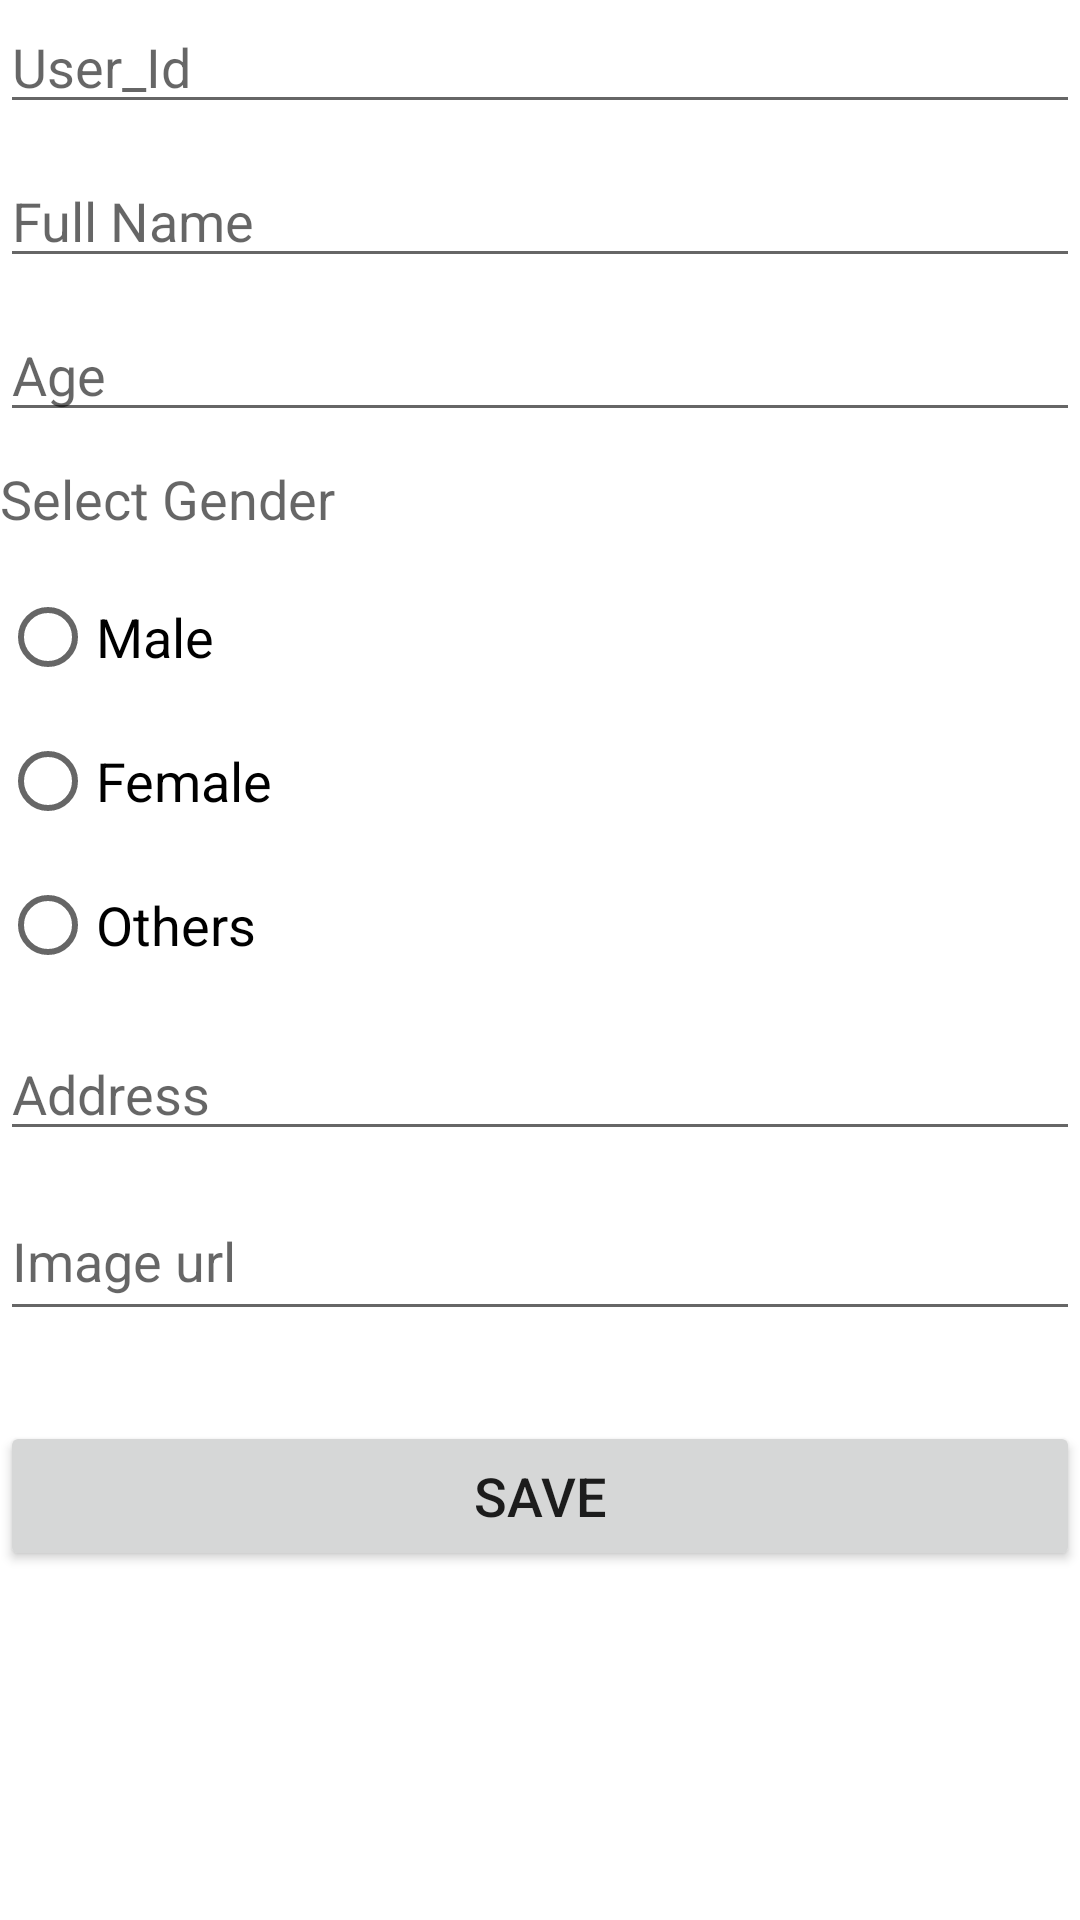

The Android layout XML behind this screen, and the referenced resources:
<!-- AndroidManifest.xml: application theme Theme.Softwarica -->
<!-- res/layout/fragment_dashboard.xml -->
<?xml version="1.0" encoding="utf-8"?>
<ScrollView
    xmlns:android="http://schemas.android.com/apk/res/android"
    xmlns:app="http://schemas.android.com/apk/res-auto"
    xmlns:tools="http://schemas.android.com/tools"
    android:layout_width="match_parent"
    android:layout_height="wrap_content"

    tools:context=".ui.dashboard.DashboardFragment">
    <LinearLayout
        android:layout_width="match_parent"
        android:layout_height="match_parent"
        android:orientation="vertical">

        <EditText
            android:id="@+id/uid"
            android:layout_width="match_parent"
            android:layout_height="wrap_content"
            android:hint="User_Id"
            android:textSize="18sp"/>
        <EditText
            android:id="@+id/fName"
            android:layout_width="match_parent"
            android:layout_height="wrap_content"
            android:hint="Full Name"
            android:layout_marginTop="10dp"
            android:textSize="18sp"/>
        <EditText
            android:id="@+id/age"
            android:layout_width="match_parent"
            android:layout_height="wrap_content"
            android:hint="Age"
            android:layout_marginTop="10dp"
            android:textSize="18sp"/>
        <TextView
            android:layout_width="match_parent"
            android:layout_height="wrap_content"
            android:hint="Select Gender"
            android:layout_marginTop="10dp"
            android:textSize="18sp"/>
        <RadioGroup
            android:layout_width="wrap_content"
            android:layout_height="wrap_content"
            android:layout_marginTop="10dp">

            <RadioButton
                android:id="@+id/male"
                android:layout_width="wrap_content"
                android:layout_height="wrap_content"
                android:text="Male"
                android:textSize="18sp"/>
            <RadioButton
                android:id="@+id/female"
                android:layout_width="wrap_content"
                android:layout_height="wrap_content"
                android:text="Female"
                android:textSize="18sp"/>
            <RadioButton
                android:id="@+id/others"
                android:layout_width="wrap_content"
                android:layout_height="wrap_content"
                android:text="Others"
                android:textSize="18sp"/>
        </RadioGroup>
        <EditText
            android:id="@+id/address"
            android:layout_width="match_parent"
            android:layout_height="wrap_content"
            android:hint="Address"
            android:layout_marginTop="10dp"
            android:textSize="18sp"/>
        <EditText
            android:id="@+id/imgurl"
            android:layout_width="match_parent"
            android:layout_height="50dp"
            android:hint="Image url"
            android:layout_marginTop="10dp"
            android:textSize="18sp"/>
        <Button
            android:id="@+id/save"
            android:layout_width="match_parent"
            android:layout_height="50dp"
            android:text="SAVE"
            android:layout_marginTop="30dp"
            android:textSize="18sp"/>

    </LinearLayout>
</ScrollView>
<!-- resources referenced by this layout -->
<resources>
  <style name="Theme.Softwarica" parent="Theme.MaterialComponents.DayNight.DarkActionBar">
          
          <item name="colorPrimary">@color/purple_500</item>
          <item name="colorPrimaryVariant">@color/purple_700</item>
          <item name="colorOnPrimary">@color/white</item>
          
          <item name="colorSecondary">@color/teal_200</item>
          <item name="colorSecondaryVariant">@color/teal_700</item>
          <item name="colorOnSecondary">@color/black</item>
          
          <item name="android:statusBarColor" tools:targetApi="l">?attr/colorPrimaryVariant</item>
          
      </style>
  <!-- not gathered from this repository: default colours our renderer supplied (Android Studio template values) -->
  <color name="purple_500">#FF6200EE</color>
  <color name="purple_700">#FF3700B3</color>
  <color name="teal_200">#FF03DAC5</color>
  <color name="teal_700">#FF018786</color>
  <color name="black">#FF000000</color>
  <color name="white">#FFFFFFFF</color>
</resources>
